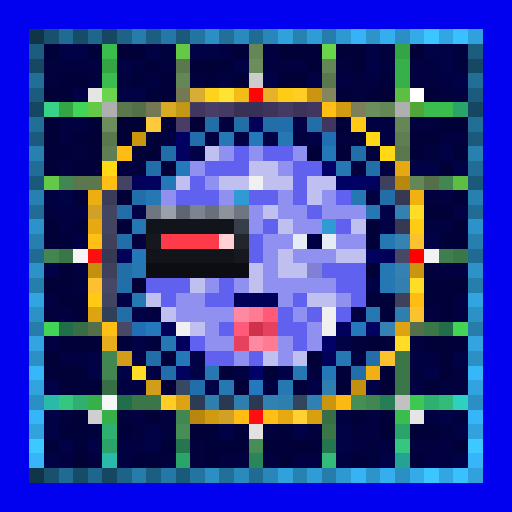
t = 0.00 s
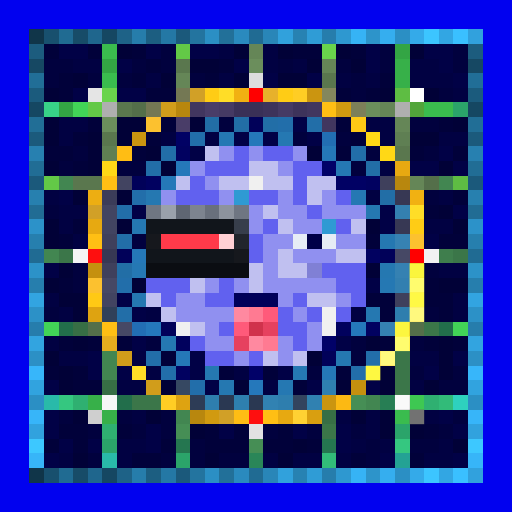
t = 0.47 s
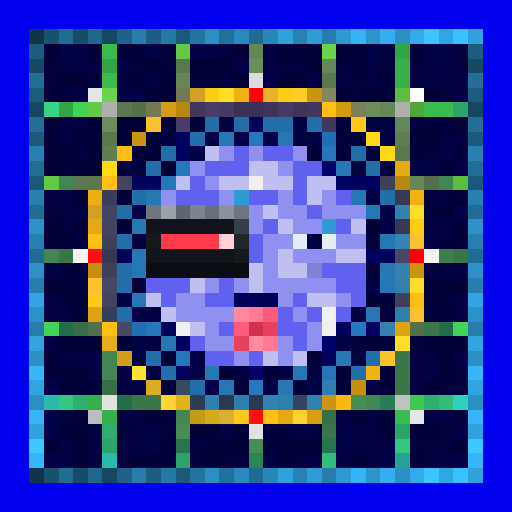
t = 0.94 s
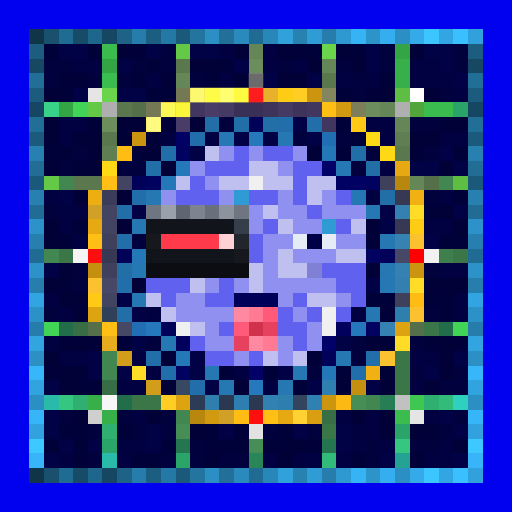
t = 1.41 s
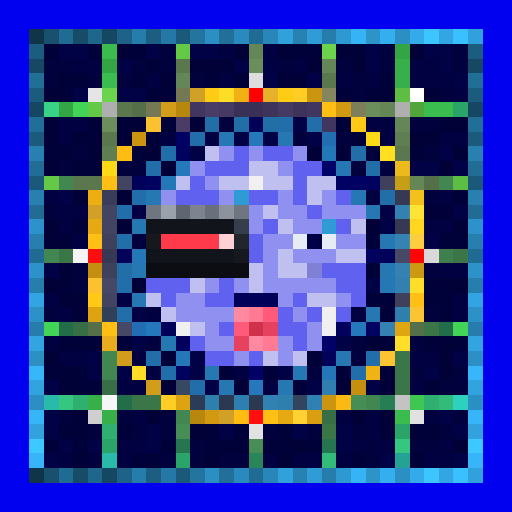
t = 1.87 s
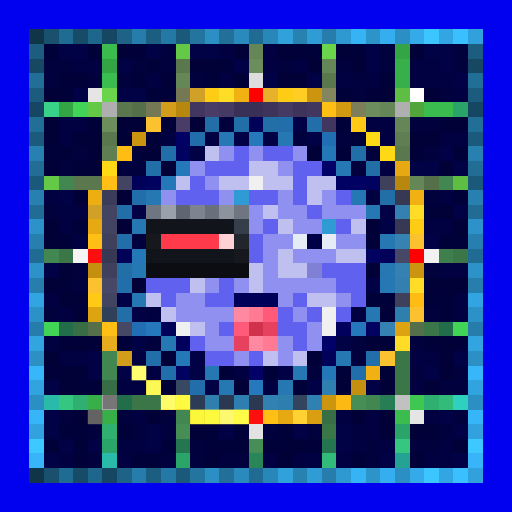
t = 2.34 s

The animated SVG that drew these frames (rendered in a browser with its animation timeline set to each time). Animation: 1 CSS @keyframes rule; one cycle of 2.81 s, repeats indefinitely.

<svg viewBox="0 0 35 35" shape-rendering="crispEdges" xmlns="http://www.w3.org/2000/svg"><style>@keyframes k0{0%{opacity:0}6.19%{opacity:.95}13.75%{opacity:0}100%{opacity:0}}.a00{animation:k0 1.5s linear 0.00s infinite}.a01{animation:k0 1.5s linear -0.19s infinite}.a02{animation:k0 1.5s linear -0.38s infinite}.a03{animation:k0 1.5s linear -0.56s infinite}.a04{animation:k0 1.5s linear -0.75s infinite}.a05{animation:k0 1.5s linear -0.94s infinite}.a06{animation:k0 1.5s linear -1.13s infinite}.a07{animation:k0 1.5s linear -1.31s infinite}</style><rect width="35" height="35" fill="#0101ef"/><path fill="#103549" d="M2 2h1v1H2zM2 32h1v1H2z"/><path fill="#18506e" d="M3 2h1v1H3zM3 32h1v1H3z"/><path fill="#206b92" d="M4 2h1v1H4zM4 32h1v1H4z"/><path fill="#174c68" d="M5 2h1v1H5zM5 32h1v1H5z"/><path fill="#1f668d" d="M6 2h1v1H6zM6 32h1v1H6z"/><path fill="#154762" d="M7 2h1v1H7zM2 7h1v1H2zM32 7h1v1H32zM7 32h1v1H7z"/><path fill="#1e6287" d="M8 2h1v1H8zM8 32h1v1H8z"/><path fill="#267dab" d="M9 2h1v1H9zM9 32h1v1H9z"/><path fill="#1c5e81" d="M10 2h1v1H10zM10 32h1v1H10z"/><path fill="#2478a5" d="M11 2h1v1H11zM11 32h1v1H11z"/><path fill="#1b597b" d="M12 2h1v1H12zM2 12h1v1H2zM32 12h1v1H32zM12 32h1v1H12z"/><path fill="#23749f" d="M13 2h1v1H13zM13 32h1v1H13z"/><path fill="#2b8fc4" d="M14 2h1v1H14zM27 2h1v1H27zM2 27h1v1H2zM32 27h1v1H32zM14 32h1v1H14zM27 32h1v1H27z"/><path fill="#227099" d="M15 2h1v1H15zM15 32h1v1H15z"/><path fill="#2a8abe" d="M16 2h1v1H16zM16 32h1v1H16z"/><path fill="#206b93" d="M17 2h1v1H17zM2 17h1v1H2zM32 17h1v1H32zM17 32h1v1H17z"/><path fill="#2986b8" d="M18 2h1v1H18zM18 32h1v1H18z"/><path fill="#31a1dc" d="M19 2h1v1H19zM19 32h1v1H19z"/><path fill="#2782b2" d="M20 2h1v1H20zM20 32h1v1H20z"/><path fill="#2f9cd6" d="M21 2h1v1H21zM21 32h1v1H21z"/><path fill="#267dac" d="M22 2h1v1H22zM2 22h1v1H2zM32 22h1v1H32zM22 32h1v1H22z"/><path fill="#2e98d0" d="M23 2h1v1H23zM23 32h1v1H23z"/><path fill="#36b3f5" d="M24 2h1v1H24zM24 32h1v1H24z"/><path fill="#2d94ca" d="M25 2h1v1H25zM25 32h1v1H25z"/><path fill="#35aeef" d="M26 2h1v1H26zM26 32h1v1H26z"/><path fill="#34aae9" d="M28 2h1v1H28zM28 32h1v1H28z"/><path fill="#3cc5ff" d="M29 2h1v1H29zM29 32h1v1H29z"/><path fill="#32a6e3" d="M30 2h1v1H30zM30 32h1v1H30z"/><path fill="#3ac0ff" d="M31 2h1v1H31zM31 32h1v1H31z"/><path fill="#31a1dd" d="M32 2h1v1H32zM32 32h1v1H32z"/><path fill="#1c5c7e" d="M2 3h1v1H2zM32 3h1v1H32z"/><path fill="#01013a" d="M3 3h1v1H3zM6 3h1v1H6zM9 3h1v1H9zM20 3h2v1H20zM24 3h1v1H24zM10 4h1v1H10zM15 4h1v1H15zM4 5h1v1H4zM9 5h1v1H9zM14 5h1v1H14zM26 5h1v1H26zM4 6h1v1H4zM10 6h2v1H10zM23 6h1v1H23zM25 6h1v1H25zM6 8h1v1H6zM11 8h1v1H11zM23 8h1v1H23zM30 8h1v1H30zM5 9h1v1H5zM10 9h1v1H10zM24 9h1v1H24zM3 10h2v1H3zM9 10h1v1H9zM23 10h1v1H23zM28 10h1v1H28zM31 10h1v1H31zM5 11h1v1H5zM31 13h1v1H31zM29 14h1v1H29zM5 15h1v1H5zM4 16h1v1H4zM25 16h1v1H25zM30 16h2v1H30zM4 19h1v1H4zM29 19h1v1H29zM25 20h2v1H25zM29 20h2v1H29zM26 21h1v1H26zM30 21h1v1H30zM4 23h1v1H4zM6 23h1v1H6zM8 23h1v1H8zM26 23h1v1H26zM29 23h1v1H29zM31 23h1v1H31zM11 24h1v1H11zM3 25h1v1H3zM5 25h1v1H5zM15 25h1v1H15zM18 25h1v1H18zM23 25h1v1H23zM5 26h2v1H5zM20 26h1v1H20zM4 29h2v1H4zM8 29h1v1H8zM14 29h1v1H14zM16 29h1v1H16zM19 29h1v1H19zM29 29h1v1H29zM3 30h1v1H3zM5 30h1v1H5zM11 30h1v1H11zM14 30h3v1H14zM18 30h2v1H18zM21 30h1v1H21zM9 31h2v1H9zM24 31h1v1H24zM28 31h1v1H28z"/><path fill="#010146" d="M4 3h2v1H4zM10 3h1v1H10zM13 3h2v1H13zM25 3h1v1H25zM29 3h2v1H29zM8 4h1v1H8zM16 4h1v1H16zM25 4h1v1H25zM30 4h1v1H30zM18 5h1v1H18zM21 5h1v1H21zM31 5h1v1H31zM5 6h1v1H5zM8 6h2v1H8zM20 8h1v1H20zM16 9h1v1H16zM18 9h1v1H18zM21 9h1v1H21zM13 10h1v1H13zM30 10h1v1H30zM28 11h2v1H28zM31 11h1v1H31zM4 13h1v1H4zM9 14h1v1H9zM26 14h1v1H26zM31 14h1v1H31zM26 15h1v1H26zM29 16h1v1H29zM3 18h1v1H3zM25 19h1v1H25zM8 20h1v1H8zM9 21h1v1H9zM9 23h1v1H9zM23 23h1v1H23zM6 24h1v1H6zM13 24h1v1H13zM31 24h1v1H31zM6 25h1v1H6zM8 25h1v1H8zM13 25h1v1H13zM19 25h1v1H19zM29 25h1v1H29zM3 26h1v1H3zM14 26h1v1H14zM21 26h1v1H21zM25 26h1v1H25zM3 28h1v1H3zM30 28h1v1H30zM3 29h1v1H3zM10 29h1v1H10zM15 29h1v1H15zM20 29h1v1H20zM23 29h1v1H23zM31 29h1v1H31zM4 30h1v1H4zM6 30h1v1H6zM10 30h1v1H10zM23 30h1v1H23zM3 31h1v1H3zM26 31h1v1H26zM31 31h1v1H31z"/><path fill="#3abc4e" d="M7 3h1v1H7zM7 5h1v1H7zM29 7h2v1H29zM27 28h1v1H27z"/><path fill="#010137" d="M8 3h1v1H8zM16 3h1v1H16zM19 3h1v1H19zM23 3h1v1H23zM28 3h1v1H28zM13 4h2v1H13zM21 4h1v1H21zM24 4h1v1H24zM5 5h1v1H5zM11 5h1v1H11zM16 5h1v1H16zM19 5h2v1H19zM3 6h1v1H3zM26 6h1v1H26zM29 6h1v1H29zM3 8h1v1H3zM8 8h2v1H8zM13 8h1v1H13zM31 8h1v1H31zM3 9h1v1H3zM6 9h1v1H6zM8 9h1v1H8zM28 9h2v1H28zM6 10h1v1H6zM10 10h1v1H10zM21 10h1v1H21zM3 11h1v1H3zM6 11h1v1H6zM11 11h1v1H11zM30 11h1v1H30zM5 13h1v1H5zM8 13h1v1H8zM30 14h1v1H30zM3 15h1v1H3zM8 15h1v1H8zM25 15h1v1H25zM31 15h1v1H31zM3 16h1v1H3zM4 18h1v1H4zM25 18h1v1H25zM3 19h1v1H3zM9 19h1v1H9zM30 19h2v1H30zM4 20h2v1H4zM5 21h1v1H5zM5 23h1v1H5zM25 23h1v1H25zM30 23h1v1H30zM3 24h1v1H3zM21 24h1v1H21zM30 24h1v1H30zM4 25h1v1H4zM26 25h1v1H26zM30 25h1v1H30zM4 26h1v1H4zM11 26h1v1H11zM16 26h1v1H16zM23 26h1v1H23zM26 26h1v1H26zM29 26h1v1H29zM5 28h1v1H5zM10 28h1v1H10zM24 28h1v1H24zM26 28h1v1H26zM13 29h1v1H13zM26 29h1v1H26zM28 29h1v1H28zM20 30h1v1H20zM31 30h1v1H31zM5 31h1v1H5zM14 31h1v1H14zM19 31h1v1H19z"/><path fill="#01013e" d="M11 3h1v1H11zM26 3h1v1H26zM31 3h1v1H31zM3 4h2v1H3zM9 4h1v1H9zM11 4h1v1H11zM19 4h1v1H19zM23 4h1v1H23zM26 4h1v1H26zM31 4h1v1H31zM3 5h1v1H3zM6 5h1v1H6zM8 5h1v1H8zM13 5h1v1H13zM24 5h1v1H24zM24 6h1v1H24zM30 6h1v1H30zM15 8h1v1H15zM28 8h2v1H28zM20 9h1v1H20zM23 9h1v1H23zM5 10h1v1H5zM25 10h1v1H25zM29 10h1v1H29zM4 11h1v1H4zM8 11h2v1H8zM24 11h1v1H24zM29 13h1v1H29zM3 14h1v1H3zM9 16h1v1H9zM5 18h1v1H5zM29 18h1v1H29zM5 19h1v1H5zM3 21h1v1H3zM29 21h1v1H29zM10 23h1v1H10zM24 23h1v1H24zM28 23h1v1H28zM24 24h1v1H24zM21 25h1v1H21zM28 25h1v1H28zM31 25h1v1H31zM30 26h2v1H30zM4 28h1v1H4zM8 28h1v1H8zM11 28h1v1H11zM31 28h1v1H31zM6 29h1v1H6zM9 29h1v1H9zM11 29h1v1H11zM18 29h1v1H18zM21 29h1v1H21zM24 29h1v1H24zM30 29h1v1H30zM13 30h1v1H13zM25 30h1v1H25zM28 30h2v1H28zM6 31h1v1H6zM11 31h1v1H11zM13 31h1v1H13zM15 31h2v1H15zM25 31h1v1H25z"/><path fill="#63c947" d="M12 3h1v1H12zM6 7h1v1H6zM3 12h1v1H3z"/><path fill="#010142" d="M15 3h1v1H15zM18 3h1v1H18zM5 4h2v1H5zM18 4h1v1H18zM20 4h1v1H20zM28 4h2v1H28zM10 5h1v1H10zM15 5h1v1H15zM23 5h1v1H23zM25 5h1v1H25zM28 5h3v1H28zM31 6h1v1H31zM4 8h2v1H4zM25 8h2v1H25zM4 9h1v1H4zM11 9h1v1H11zM14 9h1v1H14zM26 9h1v1H26zM30 9h2v1H30zM26 11h1v1H26zM3 13h1v1H3zM25 13h1v1H25zM30 13h1v1H30zM4 14h2v1H4zM4 15h1v1H4zM29 15h2v1H29zM5 16h1v1H5zM30 18h2v1H30zM3 20h1v1H3zM31 20h1v1H31zM4 21h1v1H4zM10 21h1v1H10zM24 21h1v1H24zM31 21h1v1H31zM3 23h1v1H3zM4 24h2v1H4zM9 24h1v1H9zM28 24h2v1H28zM10 25h1v1H10zM16 25h1v1H16zM8 26h2v1H8zM18 26h1v1H18zM28 26h1v1H28zM9 28h1v1H9zM23 28h1v1H23zM25 28h1v1H25zM29 28h1v1H29zM25 29h1v1H25zM8 30h2v1H8zM24 30h1v1H24zM26 30h1v1H26zM30 30h1v1H30zM4 31h1v1H4zM8 31h1v1H8zM18 31h1v1H18zM20 31h2v1H20zM23 31h1v1H23zM29 31h2v1H29z"/><path fill="#658657" d="M17 3h1v1H17zM22 4h1v1H22zM12 5h1v1H12zM26 7h1v1H26zM27 8h1v1H27zM28 12h1v1H28z"/><path fill="#69d44c" d="M22 3h1v1H22zM7 6h1v1H7z"/><path fill="#33a544" d="M27 3h1v1H27zM7 4h1v1H7zM4 7h1v1H4z"/><path fill="#164863" d="M2 4h1v1H2zM32 4h1v1H32z"/><path fill="#5a774e" d="M12 4h1v1H12zM22 5h1v1H22zM8 7h1v1H8zM7 9h1v1H7zM27 10h1v1H27zM5 12h2v1H5z"/><path fill="#6b8e5c" d="M17 4h1v1H17zM25 7h1v1H25zM7 8h1v1H7z"/><path fill="#37b049" d="M27 4h1v1H27zM27 5h1v1H27zM6 27h1v1H6zM7 28h1v1H7z"/><path fill="#216e97" d="M2 5h1v1H2zM32 5h1v1H32z"/><path fill="#dddddd" d="M17 5h1v1H17z"/><path fill="#1b5b7d" d="M2 6h1v1H2zM32 6h1v1H32z"/><path fill="#e5e5e5" d="M6 6h1v1H6zM28 28h1v1H28z"/><path fill="#747854" d="M12 6h1v1H12zM10 7h1v1H10z"/><path fill="#d1a027" d="M13 6h1v1H13zM6 14h1v1H6zM15 28h1v1H15z"/><path fill="#ffcc15" d="M14 6h1v1H14zM19 6h1v1H19zM28 15h1v1H28z"/><path fill="#ffdd27" d="M15 6h1v1H15zM28 14h1v1H28zM28 19h1v1H28zM27 23h1v1H27zM9 25h1v1H9z"/><path fill="#f1b112" d="M16 6h1v1H16zM28 13h1v1H28zM25 25h1v1H25z"/><path fill="#ff0000" d="M17 6h1v1H17zM28 17h1v1H28z"/><path fill="#e7b12b" d="M18 6h1v1H18z"/><path fill="#ffcd24" d="M20 6h1v1H20zM11 27h1v1H11z"/><path fill="#cb9510" d="M21 6h1v1H21zM9 9h1v1H9zM28 18h1v1H28zM22 27h1v1H22z"/><path fill="#84875d" d="M22 6h1v1H22z"/><path fill="#5ebd43" d="M27 6h1v1H27zM31 12h1v1H31z"/><path fill="#ffffff" d="M28 6h1v1H28z"/><path fill="#38d388" d="M3 7h1v1H3z"/><path fill="#42d457" d="M5 7h1v1H5zM3 22h1v1H3zM31 22h1v1H31z"/><path fill="#afafaf" d="M7 7h1v1H7zM27 7h1v1H27z"/><path fill="#546f4a" d="M9 7h1v1H9zM29 12h1v1H29zM6 22h1v1H6zM28 22h1v1H28z"/><path fill="#d19d1b" d="M11 7h1v1H11zM8 24h1v1H8zM10 26h1v1H10z"/><path fill="#b8870e" d="M12 7h1v1H12zM27 12h1v1H27zM13 28h1v1H13z"/><path fill="#41365f" d="M13 7h1v1H13zM21 7h1v1H21zM22 8h1v1H22z"/><path fill="#493d68" d="M14 7h1v1H14zM12 8h1v1H12z"/><path fill="#453a64" d="M15 7h1v1H15zM19 7h1v1H19z"/><path fill="#393057" d="M16 7h2v1H16z"/><path fill="#3d335b" d="M18 7h1v1H18zM20 7h1v1H20z"/><path fill="#ffbf14" d="M22 7h1v1H22zM7 12h1v1H7zM6 16h1v1H6zM7 22h1v1H7zM18 28h1v1H18z"/><path fill="#d19a10" d="M23 7h1v1H23zM14 28h1v1H14z"/><path fill="#7c7f59" d="M24 7h1v1H24z"/><path fill="#52a53b" d="M28 7h1v1H28z"/><path fill="#2ba46a" d="M31 7h1v1H31zM27 29h1v1H27zM7 30h1v1H7zM12 31h1v1H12z"/><path fill="#216e96" d="M2 8h1v1H2zM32 8h1v1H32z"/><path fill="#fcc12f" d="M10 8h1v1H10zM28 16h1v1H28zM6 19h1v1H6zM28 21h1v1H28zM26 24h1v1H26z"/><path fill="#226ea6" d="M14 8h1v1H14zM16 8h1v1H16zM26 13h1v1H26zM8 18h1v1H8z"/><path fill="#010159" d="M17 8h1v1H17zM9 12h1v1H9zM8 17h1v1H8zM26 17h1v1H26zM11 22h1v1H11zM22 24h1v1H22z"/><path fill="#226ea7" d="M18 8h1v1H18zM25 11h1v1H25z"/><path fill="#226eaa" d="M19 8h1v1H19zM13 9h1v1H13zM9 13h1v1H9zM8 19h1v1H8zM25 24h1v1H25zM11 25h1v1H11zM24 25h1v1H24zM13 26h1v1H13z"/><path fill="#226ea8" d="M21 8h1v1H21zM11 10h1v1H11zM10 11h1v1H10zM8 16h1v1H8zM8 21h1v1H8z"/><path fill="#ffc915" d="M24 8h1v1H24zM6 20h1v1H6z"/><path fill="#1b5a7c" d="M2 9h1v1H2zM32 9h1v1H32z"/><path fill="#010164" d="M12 9h1v1H12zM23 12h2v1H23z"/><path fill="#2578b3" d="M15 9h1v1H15zM24 13h1v1H24zM26 19h1v1H26zM20 25h1v1H20z"/><path fill="#2578ba" d="M17 9h1v1H17zM12 11h1v1H12z"/><path fill="#2578b2" d="M19 9h1v1H19zM9 15h1v1H9zM11 23h1v1H11zM19 26h1v1H19z"/><path fill="#226eb3" d="M22 9h1v1H22z"/><path fill="#ffd816" d="M25 9h1v1H25zM26 10h1v1H26zM7 11h1v1H7z"/><path fill="#5f7f53" d="M27 9h1v1H27zM7 10h1v1H7z"/><path fill="#2780b0" d="M2 10h1v1H2zM32 10h1v1H32z"/><path fill="#ffbd14" d="M8 10h1v1H8zM28 20h1v1H28zM16 28h1v1H16z"/><path fill="#010160" d="M12 10h1v1H12zM10 12h1v1H10zM25 12h1v1H25zM25 17h1v1H25zM25 22h1v1H25zM12 25h1v1H12z"/><path fill="#c0c0f0" d="M14 10h1v1H14zM17 11h2v1H17zM12 12h1v1H12zM15 12h2v1H15zM18 12h2v1H18zM21 12h2v1H21zM21 13h1v1H21zM18 14h1v1H18zM19 15h1v1H19zM24 15h1v1H24zM19 17h1v1H19zM23 17h2v1H23zM17 18h1v1H17zM19 18h2v1H19zM13 19h1v1H13zM17 19h1v1H17zM10 20h1v1H10zM21 20h2v1H21zM11 21h1v1H11zM13 22h1v1H13zM18 24h1v1H18zM20 24h1v1H20z"/><path fill="#9090f0" d="M15 10h1v1H15zM17 10h1v1H17zM20 10h1v1H20zM13 11h1v1H13zM19 11h1v1H19zM14 12h1v1H14zM11 13h1v1H11zM15 13h1v1H15zM19 13h1v1H19zM22 13h1v1H22zM17 14h1v1H17zM19 14h2v1H19zM22 14h3v1H22zM17 15h1v1H17zM20 15h2v1H20zM18 16h2v1H18zM23 16h2v1H23zM18 17h1v1H18zM20 17h3v1H20zM18 18h1v1H18zM14 19h1v1H14zM16 19h1v1H16zM18 19h5v1H18zM12 20h2v1H12zM19 20h1v1H19zM23 20h1v1H23zM12 21h4v1H12zM20 21h1v1H20zM14 22h1v1H14zM21 22h1v1H21zM14 23h2v1H14zM19 23h1v1H19zM21 23h1v1H21zM16 24h1v1H16zM19 24h1v1H19z"/><path fill="#6161ef" d="M16 10h1v1H16zM18 10h2v1H18zM14 11h3v1H14zM20 11h2v1H20zM13 12h1v1H13zM20 12h1v1H20zM12 13h3v1H12zM17 13h2v1H17zM20 13h1v1H20zM23 13h1v1H23zM21 14h1v1H21zM18 15h1v1H18zM23 15h1v1H23zM17 16h1v1H17zM17 17h1v1H17zM22 18h3v1H22zM10 19h3v1H10zM15 19h1v1H15zM23 19h2v1H23zM11 20h1v1H11zM14 20h2v1H14zM20 20h1v1H20zM24 20h1v1H24zM19 21h1v1H19zM21 21h1v1H21zM23 21h1v1H23zM15 22h1v1H15zM19 22h2v1H19zM13 23h1v1H13zM20 23h1v1H20zM14 24h2v1H14zM17 24h1v1H17z"/><path fill="#2578b8" d="M22 10h1v1H22zM11 12h1v1H11zM9 17h1v1H9zM12 24h1v1H12zM22 25h1v1H22z"/><path fill="#226ea9" d="M24 10h1v1H24zM8 14h1v1H8zM10 24h1v1H10z"/><path fill="#216d95" d="M2 11h1v1H2zM32 11h1v1H32z"/><path fill="#010168" d="M22 11h1v1H22zM22 23h1v1H22zM17 25h1v1H17z"/><path fill="#2578b4" d="M23 11h1v1H23zM9 18h1v1H9z"/><path fill="#e7a911" d="M27 11h1v1H27zM6 15h1v1H6zM19 28h1v1H19z"/><path fill="#428651" d="M4 12h1v1H4zM30 12h1v1H30zM3 17h1v1H3zM7 24h1v1H7zM7 25h1v1H7zM25 27h1v1H25zM12 28h1v1H12z"/><path fill="#424461" d="M8 12h1v1H8zM7 14h1v1H7zM7 15h1v1H7zM7 20h1v1H7z"/><path fill="#f0f0f0" d="M17 12h1v1H17zM22 21h1v1H22zM12 22h1v1H12zM22 22h1v1H22z"/><path fill="#3f405c" d="M26 12h1v1H26zM7 16h1v1H7zM7 18h1v1H7zM27 20h1v1H27z"/><path fill="#2780af" d="M2 13h1v1H2zM32 13h1v1H32z"/><path fill="#edae12" d="M6 13h1v1H6z"/><path fill="#3b3c59" d="M7 13h1v1H7z"/><path fill="#2578b1" d="M10 13h1v1H10zM25 14h1v1H25zM26 16h1v1H26zM26 18h1v1H26zM9 20h1v1H9zM25 21h1v1H25zM23 24h1v1H23zM14 25h1v1H14zM15 26h1v1H15z"/><path fill="#2f9ad3" d="M16 13h1v1H16zM22 15h1v1H22z"/><path fill="#373854" d="M27 13h1v1H27zM27 15h1v1H27zM7 17h1v1H7z"/><path fill="#216c94" d="M2 14h1v1H2zM32 14h1v1H32z"/><path fill="#6f7682" d="M10 14h1v1H10zM16 14h1v1H16z"/><path fill="#9aa1ab" d="M11 14h1v1H11z"/><path fill="#5f6672" d="M12 14h1v1H12z"/><path fill="#7d848f" d="M13 14h1v1H13z"/><path fill="#69707c" d="M14 14h1v1H14z"/><path fill="#8d939d" d="M15 14h1v1H15z"/><path fill="#3480b0" d="M27 14h1v1H27z"/><path fill="#2c92c9" d="M2 15h1v1H2zM32 15h1v1H32z"/><path fill="#11151b" d="M10 15h6v1H10zM10 17h6v1H10z"/><path fill="#373e4b" d="M16 15h1v1H16z"/><path fill="#267fae" d="M2 16h1v1H2zM32 16h1v1H32z"/><path fill="#16181d" d="M10 16h1v1H10zM16 17h1v1H16z"/><path fill="#ff3a4a" d="M11 16h4v1H11z"/><path fill="#ffd0d4" d="M15 16h1v1H15z"/><path fill="#21252c" d="M16 16h1v1H16z"/><path fill="#e6ecf5" d="M20 16h1v1H20zM22 16h1v1H22z"/><path fill="#000047" d="M21 16h1v1H21z"/><path fill="#3682b3" d="M27 16h1v1H27z"/><path fill="#3b7649" d="M4 17h1v1H4zM31 17h1v1H31zM29 22h1v1H29zM27 24h1v1H27zM27 25h1v1H27zM27 26h1v1H27zM9 27h2v1H9zM22 29h1v1H22z"/><path fill="#f5f5f5" d="M5 17h1v1H5z"/><path fill="#fe0f0f" d="M6 17h1v1H6zM17 28h1v1H17z"/><path fill="#464865" d="M27 17h1v1H27zM7 19h1v1H7zM8 22h1v1H8z"/><path fill="#f2f2f2" d="M29 17h1v1H29z"/><path fill="#3f7e4d" d="M30 17h1v1H30z"/><path fill="#2c92c8" d="M2 18h1v1H2zM32 18h1v1H32z"/><path fill="#c5900f" d="M6 18h1v1H6zM24 26h1v1H24z"/><path fill="#0b0d12" d="M10 18h7v1H10z"/><path fill="#8080d5" d="M21 18h1v1H21z"/><path fill="#3581b2" d="M27 18h1v1H27zM26 22h1v1H26z"/><path fill="#267ead" d="M2 19h1v1H2zM32 19h1v1H32z"/><path fill="#327fb0" d="M27 19h1v1H27z"/><path fill="#32a4e1" d="M2 20h1v1H2zM32 20h1v1H32z"/><path fill="#000059" d="M16 20h3v1H16z"/><path fill="#2c91c7" d="M2 21h1v1H2zM32 21h1v1H32z"/><path fill="#dea311" d="M6 21h1v1H6zM27 22h1v1H27zM12 27h1v1H12z"/><path fill="#304059" d="M7 21h1v1H7z"/><path fill="#ff89a0" d="M16 21h1v1H16zM17 23h1v1H17z"/><path fill="#ff7a92" d="M17 21h1v1H17zM18 23h1v1H18z"/><path fill="#ff5a7a" d="M18 21h1v1H18zM16 22h1v1H16z"/><path fill="#2e7eae" d="M27 21h1v1H27zM14 27h1v1H14zM19 27h1v1H19z"/><path fill="#226e4b" d="M4 22h1v1H4zM30 22h1v1H30zM8 27h1v1H8z"/><path fill="#376e45" d="M5 22h1v1H5zM7 26h1v1H7zM22 28h1v1H22z"/><path fill="#226eb4" d="M9 22h1v1H9z"/><path fill="#2578bb" d="M10 22h1v1H10zM24 22h1v1H24zM17 26h1v1H17z"/><path fill="#d0324c" d="M17 22h1v1H17z"/><path fill="#e6415f" d="M18 22h1v1H18zM16 23h1v1H16z"/><path fill="#01015d" d="M23 22h1v1H23zM12 23h1v1H12z"/><path fill="#32a4e0" d="M2 23h1v1H2zM32 23h1v1H32z"/><path fill="#e7ad1e" d="M7 23h1v1H7z"/><path fill="#2c90c5" d="M2 24h1v1H2zM32 24h1v1H32z"/><path fill="#37b6fa" d="M2 25h1v1H2zM32 25h1v1H32z"/><path fill="#31a3df" d="M2 26h1v1H2zM32 26h1v1H32z"/><path fill="#364862" d="M12 26h1v1H12z"/><path fill="#2f80b0" d="M22 26h1v1H22z"/><path fill="#29baa9" d="M3 27h1v1H3zM7 31h1v1H7z"/><path fill="#35c780" d="M4 27h1v1H4zM27 30h1v1H27z"/><path fill="#2fb071" d="M5 27h1v1H5zM29 27h1v1H29zM7 29h1v1H7z"/><path fill="#f7f7f7" d="M7 27h1v1H7z"/><path fill="#2d3c56" d="M13 27h1v1H13z"/><path fill="#2a3852" d="M15 27h1v1H15zM17 27h1v1H17z"/><path fill="#2e7faf" d="M16 27h1v1H16z"/><path fill="#3182b2" d="M18 27h1v1H18z"/><path fill="#33445e" d="M20 27h1v1H20z"/><path fill="#3081b1" d="M21 27h1v1H21z"/><path fill="#fcb913" d="M23 27h1v1H23z"/><path fill="#468e55" d="M24 27h1v1H24zM12 29h1v1H12zM17 30h1v1H17z"/><path fill="#277e54" d="M26 27h1v1H26z"/><path fill="#c1c1c1" d="M27 27h1v1H27z"/><path fill="#3ec852" d="M28 27h1v1H28z"/><path fill="#32bb79" d="M30 27h1v1H30zM22 31h1v1H22z"/><path fill="#2ed1be" d="M31 27h1v1H31z"/><path fill="#37b5f9" d="M2 28h1v1H2zM32 28h1v1H32z"/><path fill="#cfcfcf" d="M6 28h1v1H6z"/><path fill="#ffd133" d="M20 28h1v1H20z"/><path fill="#d99f10" d="M21 28h1v1H21z"/><path fill="#31a2de" d="M2 29h1v1H2zM32 29h1v1H32z"/><path fill="#e2e2e2" d="M17 29h1v1H17z"/><path fill="#3dc8ff" d="M2 30h1v1H2zM32 30h1v1H32z"/><path fill="#257650" d="M12 30h1v1H12zM22 30h1v1H22z"/><path fill="#37b5f8" d="M2 31h1v1H2zM32 31h1v1H32z"/><path fill="#2a8658" d="M17 31h1v1H17z"/><path fill="#24a294" d="M27 31h1v1H27z"/><rect x="17" y="5" width="1" height="1" fill="#636363" class="a01"/><g fill="#676767"><rect x="6" y="6" width="1" height="1" class="a02"/><rect x="28" y="28" width="1" height="1" class="a06"/></g><g fill="#ffff75"><rect x="13" y="6" width="1" height="1" class="a01"/><rect x="15" y="6" width="1" height="1" class="a01"/><rect x="6" y="14" width="1" height="1" class="a02"/><rect x="28" y="14" width="1" height="1" class="a07"/><rect x="28" y="19" width="1" height="1" class="a06"/><rect x="27" y="23" width="1" height="1" class="a06"/><rect x="9" y="25" width="1" height="1" class="a04"/><rect x="15" y="28" width="1" height="1" class="a04"/></g><g fill="#ffff4d"><rect x="14" y="6" width="1" height="1" class="a01"/><rect x="19" y="6" width="1" height="1" class="a00"/><rect x="24" y="8" width="1" height="1" class="a00"/><rect x="28" y="15" width="1" height="1" class="a07"/><rect x="6" y="20" width="1" height="1" class="a03"/></g><g fill="#ffff46"><rect x="16" y="6" width="1" height="1" class="a01"/><rect x="6" y="13" width="1" height="1" class="a02"/><rect x="28" y="13" width="1" height="1" class="a07"/><rect x="25" y="25" width="1" height="1" class="a06"/></g><g fill="#ff1f1f"><rect x="17" y="6" width="1" height="1" class="a01"/><rect x="28" y="17" width="1" height="1" class="a07"/></g><rect x="18" y="6" width="1" height="1" fill="#ffff7e" class="a00"/><g fill="#ffff6e"><rect x="20" y="6" width="1" height="1" class="a00"/><rect x="11" y="27" width="1" height="1" class="a04"/></g><g fill="#ffff42"><rect x="21" y="6" width="1" height="1" class="a00"/><rect x="23" y="7" width="1" height="1" class="a00"/><rect x="9" y="9" width="1" height="1" class="a02"/><rect x="28" y="18" width="1" height="1" class="a06"/><rect x="22" y="27" width="1" height="1" class="a05"/><rect x="14" y="28" width="1" height="1" class="a04"/><rect x="21" y="28" width="1" height="1" class="a05"/></g><rect x="28" y="6" width="1" height="1" fill="#737373" class="a00"/><g fill="#ffffff"><rect x="7" y="7" width="1" height="1" class="a02"/><rect x="27" y="7" width="1" height="1" class="a00"/><rect x="27" y="27" width="1" height="1" class="a06"/></g><g fill="#ffff5a"><rect x="11" y="7" width="1" height="1" class="a01"/><rect x="8" y="24" width="1" height="1" class="a03"/><rect x="10" y="26" width="1" height="1" class="a04"/></g><g fill="#ffff3e"><rect x="12" y="7" width="1" height="1" class="a01"/><rect x="27" y="12" width="1" height="1" class="a07"/><rect x="13" y="28" width="1" height="1" class="a04"/></g><g fill="#ffff4b"><rect x="22" y="7" width="1" height="1" class="a00"/><rect x="8" y="10" width="1" height="1" class="a02"/><rect x="7" y="12" width="1" height="1" class="a02"/><rect x="6" y="16" width="1" height="1" class="a02"/><rect x="28" y="20" width="1" height="1" class="a06"/><rect x="7" y="22" width="1" height="1" class="a03"/><rect x="16" y="28" width="1" height="1" class="a04"/><rect x="18" y="28" width="1" height="1" class="a05"/></g><g fill="#ffff87"><rect x="10" y="8" width="1" height="1" class="a01"/><rect x="28" y="16" width="1" height="1" class="a07"/><rect x="6" y="19" width="1" height="1" class="a03"/><rect x="28" y="21" width="1" height="1" class="a06"/><rect x="26" y="24" width="1" height="1" class="a06"/></g><g fill="#ffff4f"><rect x="25" y="9" width="1" height="1" class="a00"/><rect x="26" y="10" width="1" height="1" class="a07"/><rect x="7" y="11" width="1" height="1" class="a02"/></g><g fill="#ffff44"><rect x="27" y="11" width="1" height="1" class="a07"/><rect x="6" y="15" width="1" height="1" class="a02"/><rect x="6" y="21" width="1" height="1" class="a03"/><rect x="27" y="22" width="1" height="1" class="a06"/><rect x="12" y="27" width="1" height="1" class="a04"/><rect x="19" y="28" width="1" height="1" class="a05"/></g><rect x="5" y="17" width="1" height="1" fill="#6e6e6e" class="a03"/><g fill="#ff4040"><rect x="6" y="17" width="1" height="1" class="a03"/><rect x="17" y="28" width="1" height="1" class="a05"/></g><rect x="29" y="17" width="1" height="1" fill="#6d6d6d" class="a07"/><g fill="#ffff40"><rect x="6" y="18" width="1" height="1" class="a03"/><rect x="24" y="26" width="1" height="1" class="a05"/></g><rect x="7" y="23" width="1" height="1" fill="#ffff61" class="a03"/><rect x="7" y="27" width="1" height="1" fill="#6f6f6f" class="a04"/><rect x="23" y="27" width="1" height="1" fill="#ffff49" class="a05"/><rect x="6" y="28" width="1" height="1" fill="#5d5d5d" class="a04"/><rect x="20" y="28" width="1" height="1" fill="#ffff90" class="a05"/><rect x="17" y="29" width="1" height="1" fill="#666666" class="a05"/></svg>
